Run: headless pygame with SDL's dummy video driver; simulated clock (each Clock.tick advances the game by its frame time, no real sleeping); random seed 0; keys injected as events and as key.get_pressed() state; mouse plan: one left click at the window centre at the start of phase 2, then a move to the lower-right quarter at the start of phase 3.
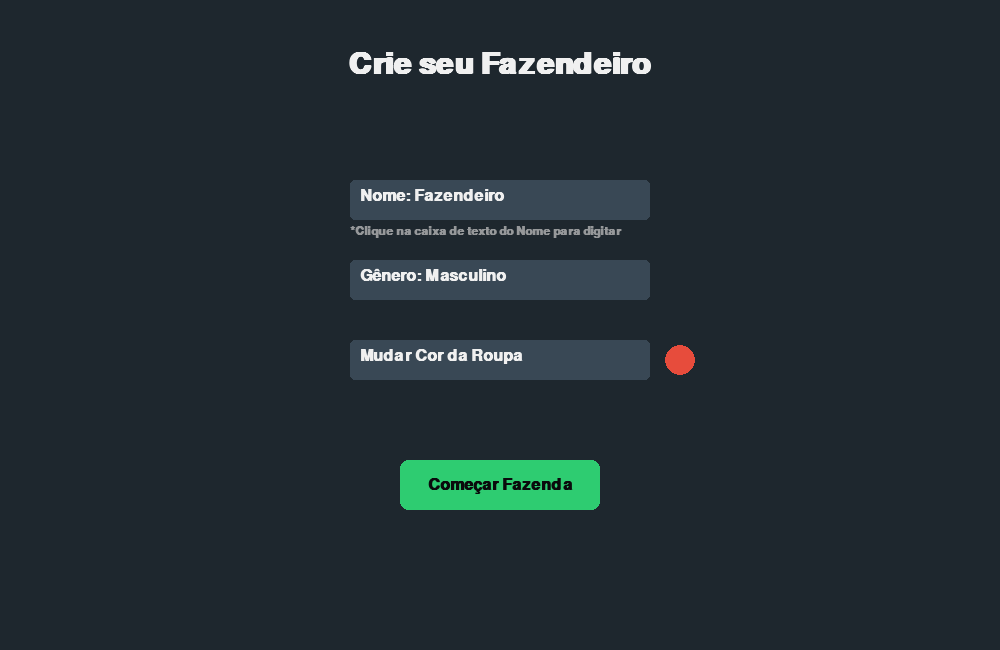
Frame 1 of 4 · flips 1–60 · no input
Frame 2 of 4 · flips 61–180 · clicked the window centre · tapped SPACE, RETURN · held RIGHT (→), D · screen unchanged from frame 1, image omitted
Frame 3 of 4 · flips 181–300 · moved the mouse to the lower-right quarter · held DOWN (↓), S · screen unchanged from frame 2, image omitted
Frame 4 of 4 · flips 301–420 · held LEFT (←), A, UP (↑), W · screen unchanged from frame 3, image omitted

The pygame program that drew these frames:

import pygame
import sys
import random

# Inicializa o Pygame
pygame.init()

# Configurações da Janela
LARGURA, ALTURA = 1000, 650
tela = pygame.display.set_mode((LARGURA, ALTURA))
pygame.display.set_caption("Vale da Colheita - Minha Fazenda")

# Definição de Cores (RGB)
PRETO = (10, 10, 12)
BRANCO = (240, 240, 240)
CINZA_PAINEL = (44, 53, 57)
CINZA_CLARO = (150, 152, 154)
TERRA_ARADA = (110, 74, 46)
VERDE_BROTO = (46, 204, 113)
AMARELO = (241, 196, 15)
VERDE = (39, 174, 96)

# Paleta de Estações
COR_PRIMAVERA = (39, 174, 96)   # Verde vivo
COR_VERAO = (219, 176, 68)      # Tom amarelado/seco
COR_OUTONO = (186, 94, 35)      # Tons alaranjados
COR_INVERNO = (200, 214, 229)   # Tons azulados/neve

# Fontes
fonte_p = pygame.font.SysFont("arial", 18, bold=True)
fonte_m = pygame.font.SysFont("arial", 24, bold=True)
fonte_g = pygame.font.SysFont("arial", 45, bold=True)
relogio = pygame.time.Clock()

# Dados das Plantas (Nome: [Tempo para crescer em frames, Cor do fruto, Preço Semente, Preço Venda, Tipo])
PROPRIEDADES_PLANTAS = {
    "Trigo": {"ciclo": 180, "cor": (241, 196, 15), "compra": 5, "venda": 12, "tipo": "Planta"},
    "Tomate": {"ciclo": 300, "cor": (231, 76, 60), "compra": 10, "venda": 25, "tipo": "Vegetal"},
    "Morango": {"ciclo": 420, "cor": (255, 107, 107), "compra": 15, "venda": 45, "tipo": "Fruta"}
}

def tela_customizacao():
    """Interface de customização do personagem antes do jogo começar."""
    nome = "Fazendeiro"
    genero_index = 0
    generos = ["Masculino", "Feminino", "Não-Binário"]
    
    cores_roupa = [(231, 76, 60), (52, 152, 219), (155, 89, 182), (241, 196, 15), (230, 126, 34)]
    cor_index = 0
    
    escrevendo = False
    configurando = True
    
    while configurando:
        tela.fill((30, 39, 46))
        
        # Título
        txt_titulo = fonte_g.render("Crie seu Fazendeiro", True, BRANCO)
        tela.blit(txt_titulo, (LARGURA // 2 - txt_titulo.get_width() // 2, 50))
        
        # Caixas de Opções
        box_nome = pygame.Rect(350, 180, 300, 40)
        box_genero = pygame.Rect(350, 260, 300, 40)
        box_cor = pygame.Rect(350, 340, 300, 40)
        btn_jogar = pygame.Rect(400, 460, 200, 50)
        
        pygame.draw.rect(tela, (57, 72, 85) if not escrevendo else (75, 101, 129), box_nome, border_radius=5)
        pygame.draw.rect(tela, (57, 72, 85), box_genero, border_radius=5)
        pygame.draw.rect(tela, (57, 72, 85), box_cor, border_radius=5)
        pygame.draw.rect(tela, (46, 204, 113), btn_jogar, border_radius=8)
        
        # Textos das opções
        tela.blit(fonte_m.render(f"Nome: {nome}", True, BRANCO), (360, 188))
        tela.blit(fonte_m.render(f"Gênero: {generos[genero_index]}", True, BRANCO), (360, 268))
        tela.blit(fonte_m.render("Mudar Cor da Roupa", True, BRANCO), (360, 348))
        
        # Amostra da Cor selecionada
        pygame.draw.circle(tela, cores_roupa[cor_index], (680, 360), 15)
        
        txt_jogar = fonte_m.render("Começar Fazenda", True, PRETO)
        tela.blit(txt_jogar, (btn_jogar.centerx - txt_jogar.get_width() // 2, btn_jogar.centery - txt_jogar.get_height() // 2))
        
        # Pequena dica na tela
        tela.blit(fonte_p.render("*Clique na caixa de texto do Nome para digitar", True, CINZA_CLARO), (350, 225))
        
        for evento in pygame.event.get():
            if evento.type == pygame.QUIT:
                pygame.quit()
                sys.exit()
                
            if evento.type == pygame.MOUSEBUTTONDOWN:
                pos = pygame.mouse.get_pos()
                if box_nome.collidepoint(pos):
                    escrevendo = True
                else:
                    escrevendo = False
                    
                if box_genero.collidepoint(pos):
                    genero_index = (genero_index + 1) % len(generos)
                if box_cor.collidepoint(pos):
                    cor_index = (cor_index + 1) % len(cores_roupa)
                if btn_jogar.collidepoint(pos):
                    configurando = False
                    
            if evento.type == pygame.KEYDOWN and escrevendo:
                if evento.key == pygame.K_BACKSPACE:
                    nome = nome[:-1]
                elif len(nome) < 14 and (evento.unicode.isalnum() or evento.key == pygame.K_SPACE):
                    nome += evento.unicode
                    
        pygame.display.flip()
        relogio.tick(30)
        
    return nome, generos[genero_index], cores_roupa[cor_index]

def rodar_fazenda():
    # Carrega customizações do Menu
    nome_player, genero_player, cor_roupa = tela_customizacao()
    
    # Status iniciais do jogador
    ouro = 50
    inventario_sementes = {"Trigo": 5, "Tomate": 3, "Morango": 2}
    semente_selecionada = "Trigo"
    
    # Posição do Fazendeiro
    player_x, player_y = 350, 300
    player_vel = 4
    
    # Configurações do Terreno de Cultivo
    lotes_terra = []
    tamanho_lote = 60
    for linha in range(4):
        for coluna in range(6):
            rx = 150 + (coluna * (tamanho_lote + 15))
            ry = 150 + (linha * (tamanho_lote + 15))
            lotes_terra.append({
                "rect": pygame.Rect(rx, ry, tamanho_lote, tamanho_lote),
                "status": "vazio", "tipo": None, "progresso": 0
            })
            
    # Variáveis de Estações do Ano
    estacoes = ["Primavera", "Verão", "Outono", "Inverno"]
    estacao_atual_idx = 0
    tempo_estacao = 0

    jogando = True
    while jogando:
        tempo_estacao += 1
        if tempo_estacao >= 1800: # 30 segundos por estação
            estacao_atual_idx = (estacao_atual_idx + 1) % 4
            tempo_estacao = 0
            
        # Define a cor de fundo com base na estação atual
        if estacoes[estacao_atual_idx] == "Primavera": cor_grama = COR_PRIMAVERA
        elif estacoes[estacao_atual_idx] == "Verão": cor_grama = COR_VERAO
        elif estacoes[estacao_atual_idx] == "Outono": cor_grama = COR_OUTONO
        else: cor_grama = COR_INVERNO
        
        tela.fill(cor_grama)
        
        # 1. Eventos do Jogo
        for evento in pygame.event.get():
            if evento.type == pygame.QUIT:
                pygame.quit()
                sys.exit()
                
            if evento.type == pygame.KEYDOWN:
                if evento.key == pygame.K_1: semente_selecionada = "Trigo"
                if evento.key == pygame.K_2: semente_selecionada = "Tomate"
                if evento.key == pygame.K_3: semente_selecionada = "Morango"
                
                if evento.key == pygame.K_e:
                    player_rect = pygame.Rect(player_x, player_y, 30, 45)
                    for lote in lotes_terra:
                        if lote["rect"].colliderect(player_rect):
                            if lote["status"] == "vazio" and inventario_sementes[semente_selecionada] > 0:
                                inventario_sementes[semente_selecionada] -= 1
                                lote["status"] = "plantado"
                                lote["tipo"] = semente_selecionada
                                lote["progresso"] = 0
                            elif lote["status"] == "pronto":
                                valor_venda = PROPRIEDADES_PLANTAS[lote["tipo"]]["venda"]
                                ouro += valor_venda
                                lote["status"] = "vazio"
                                lote["tipo"] = None
                                lote["progresso"] = 0
                                
                if evento.key == pygame.K_p:
                    custo = PROPRIEDADES_PLANTAS[semente_selecionada]["compra"]
                    if ouro >= custo:
                        ouro -= custo
                        inventario_sementes[semente_selecionada] += 1

        # 2. Movimentação do Fazendeiro
        teclas = pygame.key.get_pressed()
        if teclas[pygame.K_LEFT] or teclas[pygame.K_a]: player_x -= player_vel
        if teclas[pygame.K_RIGHT] or teclas[pygame.K_d]: player_x += player_vel
        if teclas[pygame.K_UP] or teclas[pygame.K_w]: player_y -= player_vel
        if teclas[pygame.K_DOWN] or teclas[pygame.K_s]: player_y += player_vel
        
        player_x = max(10, min(player_x, 710))
        player_y = max(10, min(player_y, ALTURA - 55))

        # 3. Atualizar crescimento
        for lote in lotes_terra:
            if lote["status"] == "plantado":
                fator_estacao = 0.5 if estacoes[estacao_atual_idx] == "Inverno" else 1.0
                lote["progresso"] += fator_estacao
                
                ciclo_necessario = PROPRIEDADES_PLANTAS[lote["tipo"]]["ciclo"]
                if lote["progresso"] >= ciclo_necessario:
                    lote["status"] = "pronto"

        # 4. Renderizar Lotes
        for lote in lotes_terra:
            pygame.draw.rect(tela, TERRA_ARADA, lote["rect"], border_radius=4)
            
            if lote["status"] == "plantado":
                ciclo = PROPRIEDADES_PLANTAS[lote["tipo"]]["ciclo"]
                raio_crescimento = int((lote["progresso"] / ciclo) * 12) + 2
                pygame.draw.circle(tela, VERDE_BROTO, lote["rect"].center, max(2, min(raio_crescimento, 14)))
                
            elif lote["status"] == "pronto":
                cor_fruta = PROPRIEDADES_PLANTAS[lote["tipo"]]["cor"]
                pygame.draw.circle(tela, cor_fruta, lote["rect"].center, 15)
                pygame.draw.rect(tela, (39, 174, 96), (lote["rect"].centerx - 4, lote["rect"].centery - 18, 8, 6))

        # 5. Desenhar Personagem
        pygame.draw.rect(tela, cor_roupa, (player_x, player_y + 15, 30, 30), border_radius=4)
        pygame.draw.ellipse(tela, (255, 219, 172), (player_x + 3, player_y - 3, 24, 22))
        pygame.draw.ellipse(tela, (243, 198, 119), (player_x - 5, player_y - 5, 40, 10))
        pygame.draw.ellipse(tela, (213, 168, 89), (player_x + 5, player_y - 12, 20, 12))

        # 6. Painel Lateral (HUD)

        # 6. Painel Lateral (HUD)
        painel_x = 760
        painel_largura = 240

        pygame.draw.rect(
            tela,
            CINZA_PAINEL,
            (painel_x, 0, painel_largura, ALTURA)
        )

        # Título do painel
        titulo_hud = fonte_m.render("MINHA FAZENDA", True, BRANCO)
        tela.blit(titulo_hud, (painel_x + 15, 20))

        pygame.draw.line(
            tela, CINZA_CLARO,
            (painel_x + 10, 60),
            (990, 60), 2
        )

        # Informações do jogador
        tela.blit(
            fonte_p.render(f"Fazendeiro: {nome_player}", True, BRANCO),
            (painel_x + 15, 80)
        )

        tela.blit(
            fonte_p.render(f"Gênero: {genero_player}", True, CINZA_CLARO),
            (painel_x + 15, 110)
        )

        # Ouro
        pygame.draw.rect(
            tela, (80, 65, 20),
            (painel_x + 10, 150, 210, 45),
            border_radius=8
        )

        tela.blit(
            fonte_m.render(f"Ouro: {ouro}", True, AMARELO),
            (painel_x + 20, 158)
        )

        # Estação
        tela.blit(
            fonte_m.render("Estação:", True, BRANCO),
            (painel_x + 15, 215)
        )

        tela.blit(
            fonte_p.render(
                estacoes[estacao_atual_idx],
                True,
                BRANCO
            ),
            (painel_x + 15, 250)
        )

        # Inventário
        tela.blit(
            fonte_m.render("SEMENTES", True, BRANCO),
            (painel_x + 15, 295)
        )

        y_inv = 335

        for i, planta in enumerate(["Trigo", "Tomate", "Morango"]):
            cor = (
                AMARELO if planta == semente_selecionada
                else BRANCO
            )

            tela.blit(
                fonte_p.render(
                    f"[{i + 1}] {planta}: {inventario_sementes[planta]}",
                    True,
                    cor
                ),
                (painel_x + 15, y_inv)
            )

            y_inv += 30

        # Planta selecionada
        pygame.draw.line(
            tela, CINZA_CLARO,
            (painel_x + 10, 440),
            (990, 440), 2
        )

        tela.blit(
            fonte_p.render("Selecionada:", True, CINZA_CLARO),
            (painel_x + 15, 455)
        )

        tela.blit(
            fonte_m.render(semente_selecionada, True, VERDE_BROTO),
            (painel_x + 15, 480)
        )

        # Controles
        tela.blit(
            fonte_m.render("CONTROLES", True, BRANCO),
            (painel_x + 15, 530)
        )

        controles = [
            "WASD / Setas: Mover",
            "1, 2, 3: Selecionar",
            "E: Plantar / Colher",
            "P: Comprar sementes"
        ]

        for i, texto in enumerate(controles):
            tela.blit(
                fonte_p.render(texto, True, CINZA_CLARO),
                (painel_x + 15, 565 + i * 22)
            )

        # 7. Atualizar a tela
        pygame.display.flip()

        # Controlar FPS
        relogio.tick(60)


# Iniciar o jogo
if __name__ == "__main__":
    rodar_fazenda()
